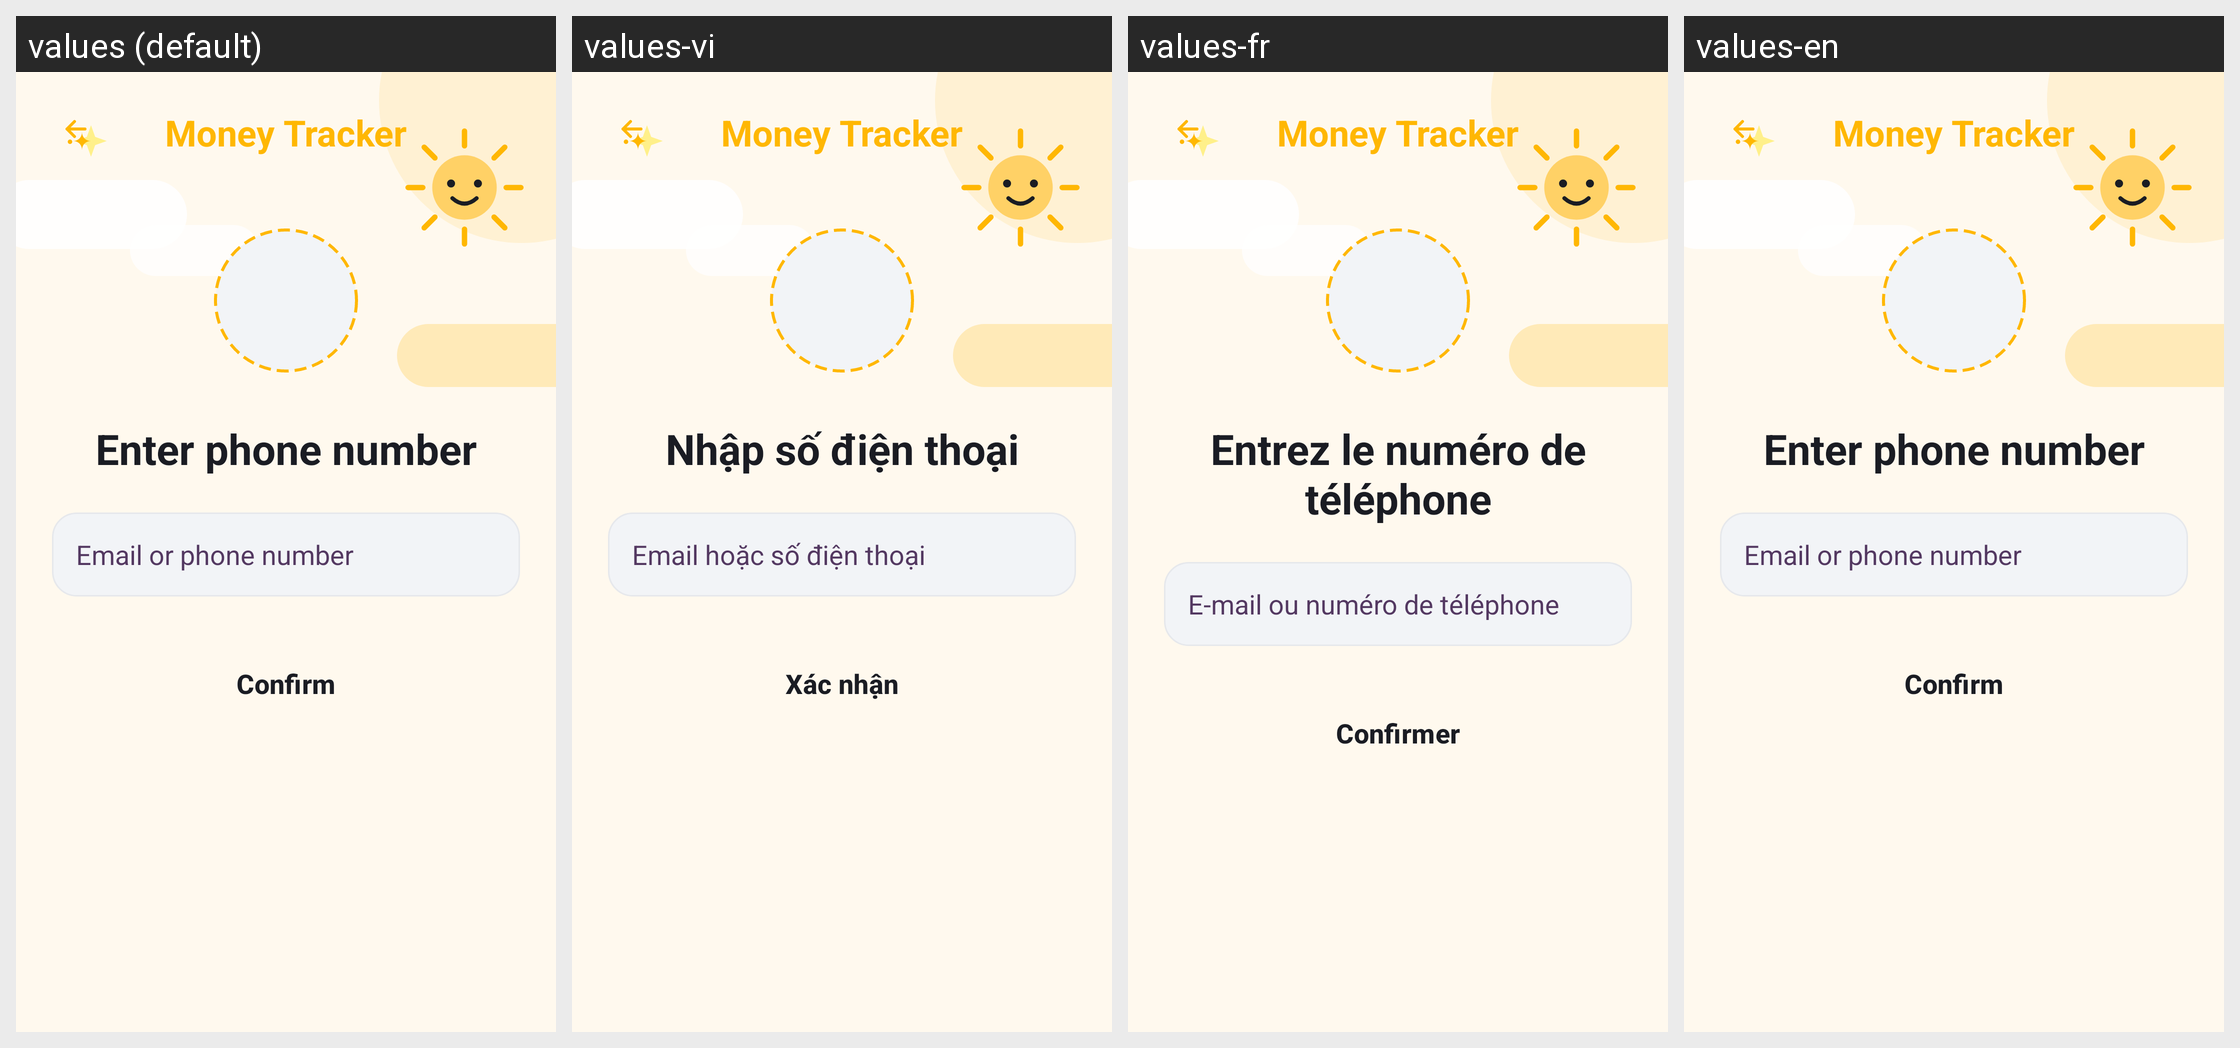

Here is an Android app screen in its default locale and in the app's own translations. Write out the translated-string differences for the strings that appear on this screen.
Android screen res/layout/fragment_input_email.xml rendered under 4 locales, left to right: values (default), values-vi, values-fr, values-en. Device: Nexus 5 (rendered at 1080×1920; each locale shown at half size, 540×960, under a caption strip naming it); theme Theme.MoneyTracker.
Strings drawn on this screen, with the default value and each locale's value (text and hints the layout hard-codes, and strings that could not be matched under every locale, appear in the picture but are not listed):

money_tracker
  values: Money Tracker
  values-vi: Money Tracker
  values-fr: Money Tracker
  values-en: Money Tracker

recovery_phone_title
  values: Enter phone number
  values-vi: Nhập số điện thoại
  values-fr: Entrez le numéro de téléphone
  values-en: Enter phone number

hint_phone_or_email
  values: Email or phone number
  values-vi: Email hoặc số điện thoại
  values-fr: E-mail ou numéro de téléphone
  values-en: Email or phone number

confirm
  values: Confirm
  values-vi: Xác nhận
  values-fr: Confirmer
  values-en: Confirm
